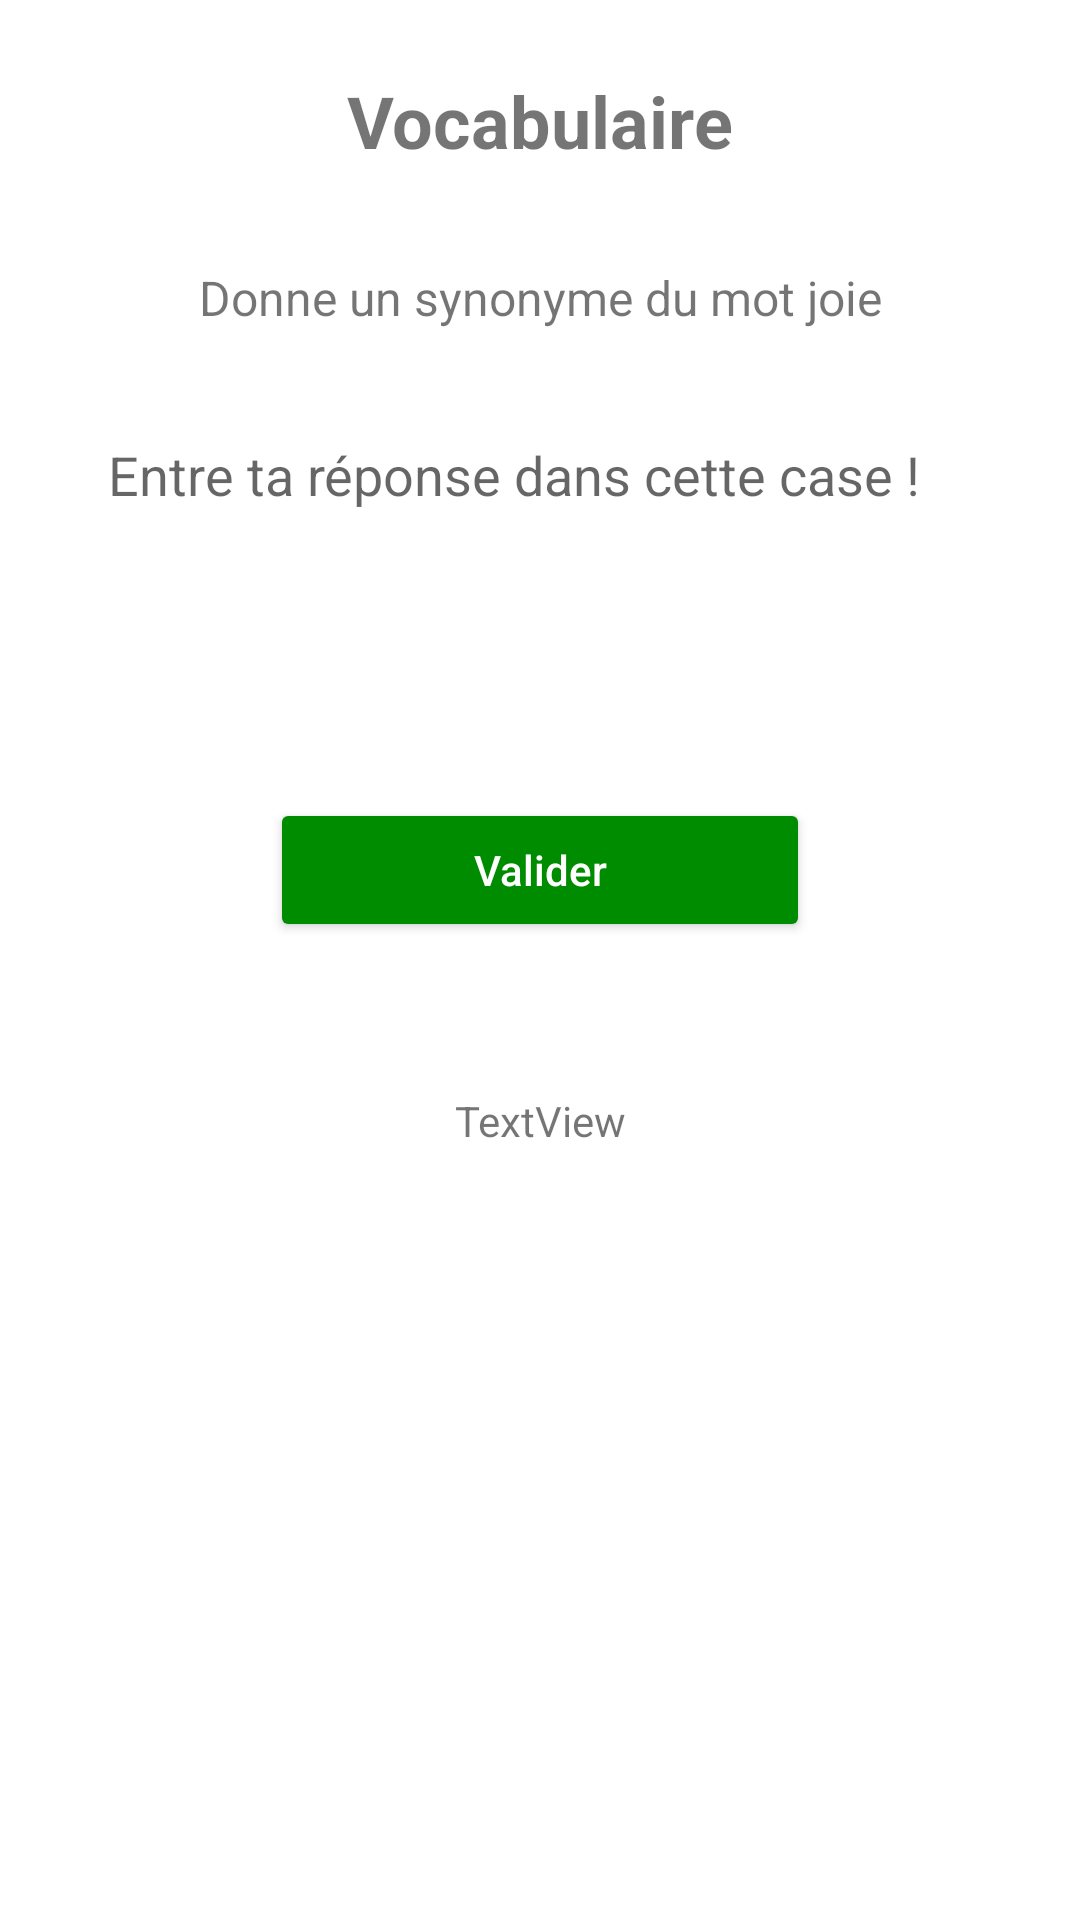

This screen was rendered from an Android layout file. Write that file and the resources it references.
<!-- AndroidManifest.xml: application theme Theme.EduLLM -->
<!-- res/layout/fragment_vocab.xml -->
<?xml version="1.0" encoding="utf-8"?>
<androidx.constraintlayout.widget.ConstraintLayout xmlns:android="http://schemas.android.com/apk/res/android"
    xmlns:app="http://schemas.android.com/apk/res-auto"
    android:layout_width="match_parent"
    android:layout_height="match_parent"
    xmlns:tools="http://schemas.android.com/tools"
    android:background="@null"
    android:padding="24dp">

    <TextView
        android:id="@+id/tvVocabTitle"
        android:layout_width="wrap_content"
        android:layout_height="wrap_content"
        android:text="Vocabulaire"
        android:textStyle="bold"
        android:textSize="24sp"
        app:layout_constraintTop_toTopOf="parent"
        app:layout_constraintStart_toStartOf="parent"
        app:layout_constraintEnd_toEndOf="parent" />

    <TextView
        android:id="@+id/tvVocabPrompt"
        android:layout_width="0dp"
        android:layout_height="wrap_content"
        android:text="Donne un synonyme du mot joie"
        android:textAlignment="center"
        android:textSize="16sp"
        app:layout_constraintTop_toBottomOf="@id/tvVocabTitle"
        app:layout_constraintStart_toStartOf="parent"
        app:layout_constraintEnd_toEndOf="parent"
        android:layout_marginTop="32dp" />

    <EditText
        android:id="@+id/etVocab"
        android:layout_width="0dp"
        android:layout_height="wrap_content"
        android:minHeight="100dp"
        android:background="@color/white"
        android:hint="Entre ta réponse dans cette case !"
        android:gravity="top|start"
        android:inputType="textMultiLine"
        android:scrollHorizontally="false"
        android:padding="12dp"
        app:layout_constraintTop_toBottomOf="@id/tvVocabPrompt"
        app:layout_constraintStart_toStartOf="parent"
        app:layout_constraintEnd_toEndOf="parent"
        android:layout_marginTop="24dp" />

    <TextView
        android:id="@+id/tvVocabFeedback"
        android:layout_width="wrap_content"
        android:layout_height="wrap_content"
        android:text="Bien joué !"
        android:textStyle="bold"
        android:visibility="gone"
        app:layout_constraintTop_toBottomOf="@id/etVocab"
        app:layout_constraintStart_toStartOf="parent"
        app:layout_constraintEnd_toEndOf="parent"
        android:layout_marginTop="16dp" />

    <Button
        android:id="@+id/btnNextVocab"
        android:layout_width="180dp"
        android:layout_height="48dp"
        android:layout_marginTop="32dp"
        android:backgroundTint="#008C00"
        android:text="Valider"
        android:textAllCaps="false"
        android:textColor="#FFFFFF"
        app:layout_constraintEnd_toEndOf="parent"
        app:layout_constraintStart_toStartOf="parent"
        app:layout_constraintTop_toBottomOf="@id/tvVocabFeedback" />


    <TextView
        android:id="@+id/tvNumQuestionVocab"
        android:layout_width="wrap_content"
        android:layout_height="wrap_content"
        android:text="TextView"
        tools:layout_editor_absoluteX="148dp"
        tools:layout_editor_absoluteY="306dp"
        app:layout_constraintTop_toBottomOf="@id/btnNextVocab"
        android:layout_marginTop="50dp"
        app:layout_constraintStart_toStartOf="parent"
        app:layout_constraintEnd_toEndOf="parent"

        />


</androidx.constraintlayout.widget.ConstraintLayout>
<!-- resources referenced by this layout -->
<resources>
  <color name="white">#FFFFFFFF</color>
  <style name="Theme.EduLLM" parent="Theme.MaterialComponents.DayNight.NoActionBar">
          
          <item name="colorPrimary">@color/purple_500</item>
          <item name="colorPrimaryVariant">@color/purple_700</item>
          <item name="colorOnPrimary">@color/white</item>
          
          <item name="colorSecondary">@color/teal_200</item>
          <item name="colorSecondaryVariant">@color/teal_700</item>
          <item name="colorOnSecondary">@color/black</item>
          
          <item name="android:statusBarColor">?attr/colorPrimaryVariant</item>
          
      </style>
  <color name="purple_500">#FF6200EE</color>
  <color name="purple_700">#FF3700B3</color>
  <color name="teal_200">#FF03DAC5</color>
  <color name="teal_700">#FF018786</color>
  <color name="black">#FF000000</color>
</resources>
